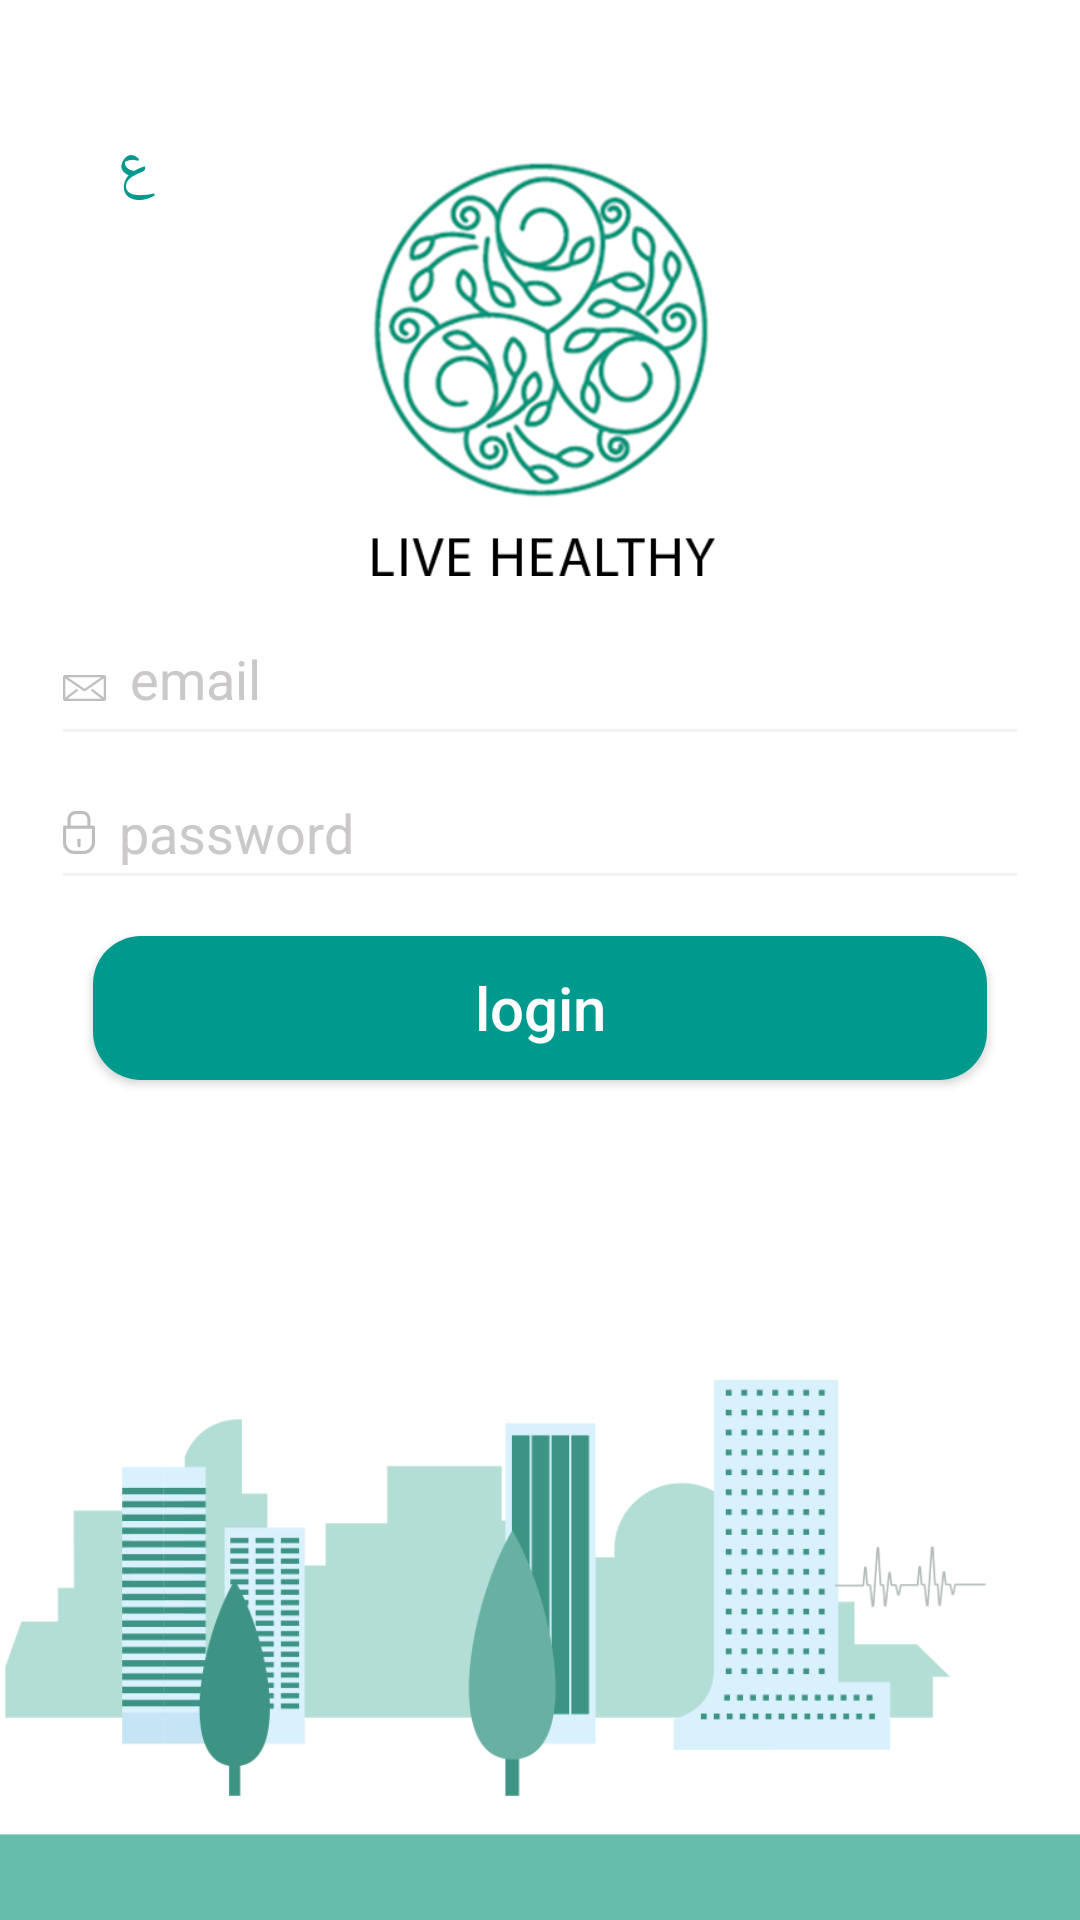

Layout XML and referenced resources for this Android screen:
<!-- AndroidManifest.xml: application theme AppTheme -->
<!-- res/layout/activity_login.xml -->
<?xml version="1.0" encoding="utf-8"?>
<android.support.v4.widget.NestedScrollView xmlns:android="http://schemas.android.com/apk/res/android"
    xmlns:tools="http://schemas.android.com/tools"
    android:layout_width="match_parent"
    android:layout_height="match_parent"
    android:background="@drawable/background"
    android:fillViewport="true"
    tools:context=".activities.LoginActivity">
    <LinearLayout
        android:layout_width="match_parent"
        android:layout_height="wrap_content"
        android:layout_marginTop="32dp"
        android:orientation="vertical"
        android:paddingLeft="1dp"
        android:paddingRight="1dp"
        android:focusableInTouchMode="true"
        android:focusable="true"
        >
        <FrameLayout
            android:layout_width="match_parent"
            android:layout_height="wrap_content">

            <Button
                android:id="@+id/langButton"
                style="@style/Base.Widget.AppCompat.Button.Borderless.Colored"
                android:layout_width="wrap_content"
                android:layout_height="wrap_content"
                android:text="@string/other_lang"
                android:textColor="@color/colorPrimaryDark"
                android:textSize="20sp"
                />

            <ImageView
                android:layout_width="130dp"
                android:layout_height="160dp"
                android:layout_gravity="center"
                android:src="@drawable/logo_only"
                android:paddingTop="15dp"/>
        </FrameLayout>

        <EditText
            android:id="@+id/email"
            android:layout_width="match_parent"
            android:layout_height="wrap_content"
            android:layout_marginLeft="16dp"
            android:layout_marginRight="16dp"
            android:layout_marginTop="12dp"
            android:drawableLeft="@drawable/email"
            android:drawablePadding="8dp"
            android:drawableStart="@drawable/email"
            android:gravity="start"
            android:hint="@string/email"
            android:inputType="textEmailAddress"
            android:minHeight="48dp"
            android:textColor="@color/textColorDark"
            android:textColorHint="@color/textColor"
            android:textColorHighlight="@color/colorPrimary"

            />
        <EditText
            android:id="@+id/password"
            android:layout_width="match_parent"
            android:layout_height="wrap_content"
            android:layout_marginLeft="16dp"
            android:layout_marginRight="16dp"
            android:drawableLeft="@drawable/password"
            android:drawablePadding="8dp"
            android:drawableStart="@drawable/password"
            android:hint="@string/password"
            android:inputType="textPassword"
            android:minHeight="48dp"
            android:textColor="@color/textColorDark"
            android:textColorHint="@color/textColor"
            />
        <ProgressBar
            android:layout_width="match_parent"
            android:layout_height="wrap_content"
            android:progress="0"
            android:progressBackgroundTint="@color/colorPrimary"
            android:backgroundTint="@color/colorPrimary"
            android:id="@+id/login_progress_bar"
            android:padding="4dp"
            android:visibility="gone"
            />
        <Button
            android:id="@+id/loginButton"
            android:layout_width="match_parent"
            android:layout_height="wrap_content"
            android:gravity="center"
            android:background="@drawable/edit_button_background"
            android:paddingLeft="56dp"
            android:paddingRight="56dp"
            android:layout_marginTop="12dp"
            android:layout_marginRight="30dp"
            android:layout_marginLeft="30dp"
            android:text="@string/login"
            android:textSize="20sp"
            android:textAllCaps="false"
            android:textColor="@android:color/white"
            android:elevation="4dp"/>

        </LinearLayout>




</android.support.v4.widget.NestedScrollView>
<!-- resources referenced by this layout -->
<resources>
  <color name="colorPrimary">#00A599</color>
  <color name="colorPrimaryDark">#00998D</color>
  <color name="textColor">#CBC8C8</color>
  <color name="textColorDark">#595958</color>
  <!-- drawable background: png bitmap (drawable-hdpi, 23381 bytes) -->
  <!-- drawable edit_button_background (drawable) -->
  <?xml version="1.0" encoding="utf-8"?>
  <selector xmlns:android="http://schemas.android.com/apk/res/android">
  
      <item android:state_pressed="true" >
          <shape android:shape="rectangle"  >
              <corners android:radius="16dp" />
              <solid android:color="@color/colorPrimary"/>
          </shape>
      </item>
  
      <item >
          <shape android:shape="rectangle"  >
              <corners android:radius="16dp" />
              <solid android:color="@color/colorPrimaryDark"/>
          </shape>
      </item>
  </selector>
  <!-- drawable email: png bitmap (drawable-hdpi, 699 bytes) -->
  <!-- drawable logo_only: png bitmap (drawable-hdpi, 27425 bytes) -->
  <!-- drawable password: png bitmap (drawable-hdpi, 584 bytes) -->
  <string name="email">email</string>
  <string name="login">login</string>
  <string name="other_lang">ع</string>
  <string name="password">password</string>
  <style name="AppTheme" parent="Theme.AppCompat.Light.NoActionBar">
          
          <item name="colorPrimary">@color/colorPrimary</item>
          <item name="colorPrimaryDark">@color/colorPrimaryDark</item>
          <item name="colorAccent">@color/colorPrimary</item>
          <item name="android:colorForeground">@android:color/primary_text_light</item>
          <item name="android:textColorPrimary">@color/textColorDark</item>
          
          <item name="android:textColorSecondary">@color/colorAccent</item>
  
      </style>
  <color name="colorAccent">#F1F1F1</color>
</resources>
